Dataset: HANA-PCOS-Care-Assistant (GitHub, SUWAANsilveroak/HANA-PCOS-Care-Assistant). Classes: infected, not infected.

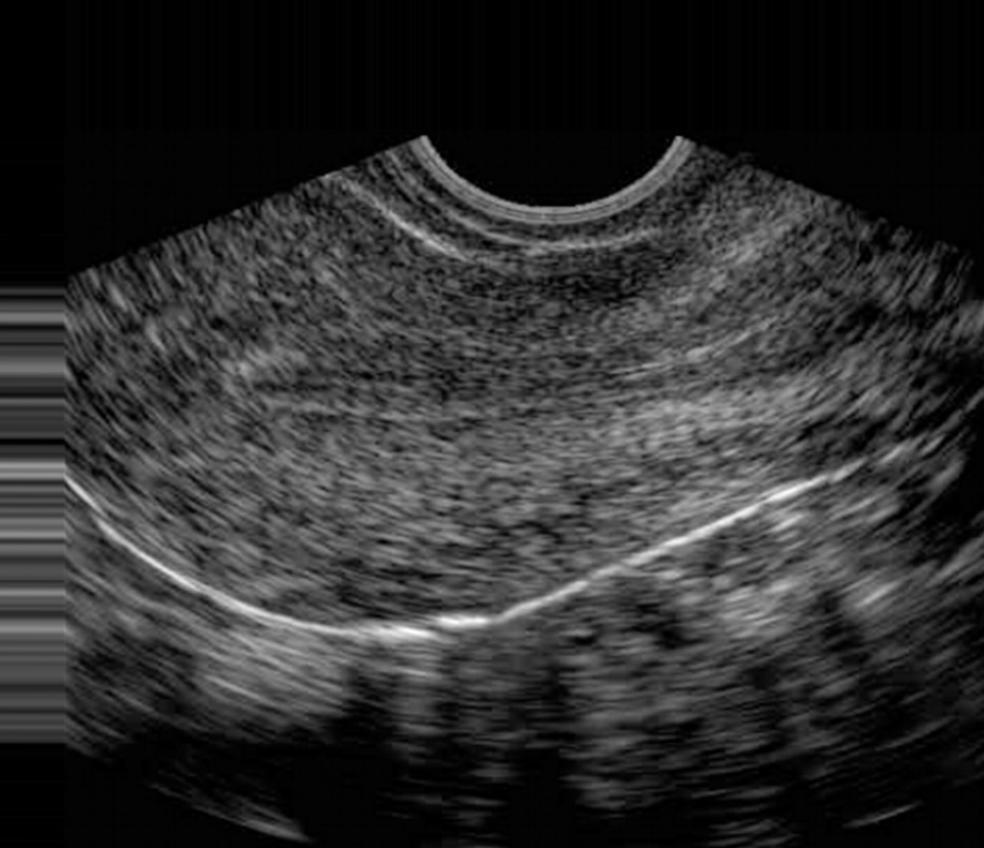
Label: not infected

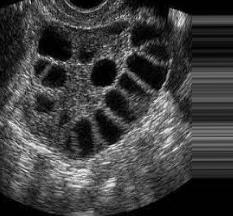
Label: infected

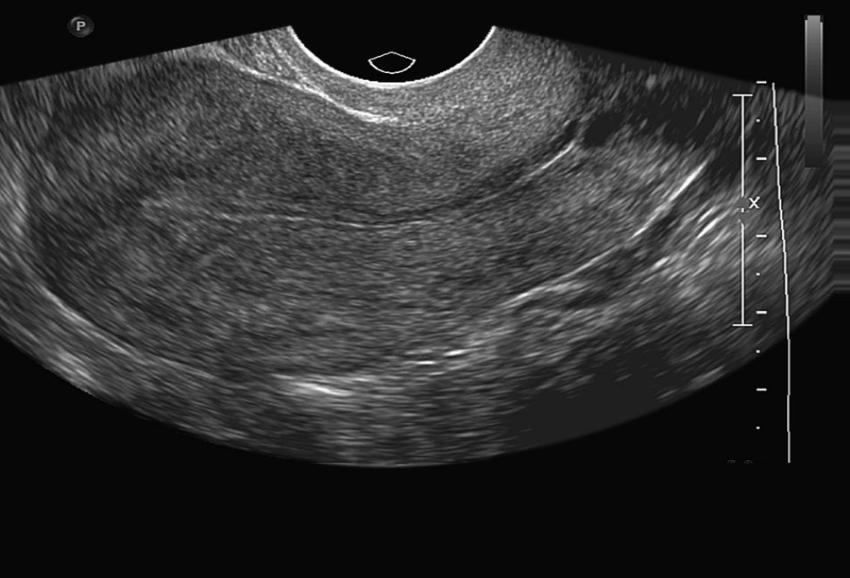
Label: not infected

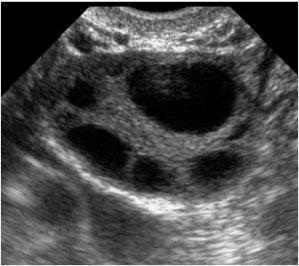
Label: infected

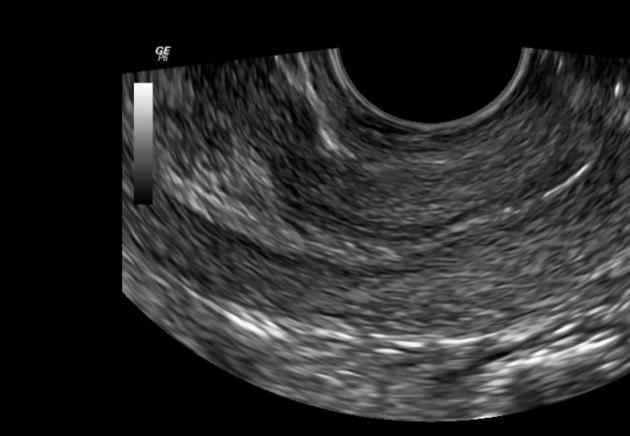
Label: not infected

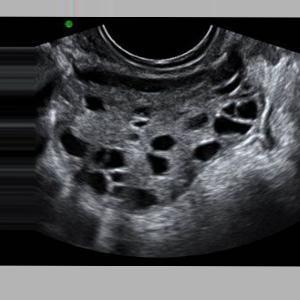
Label: infected
